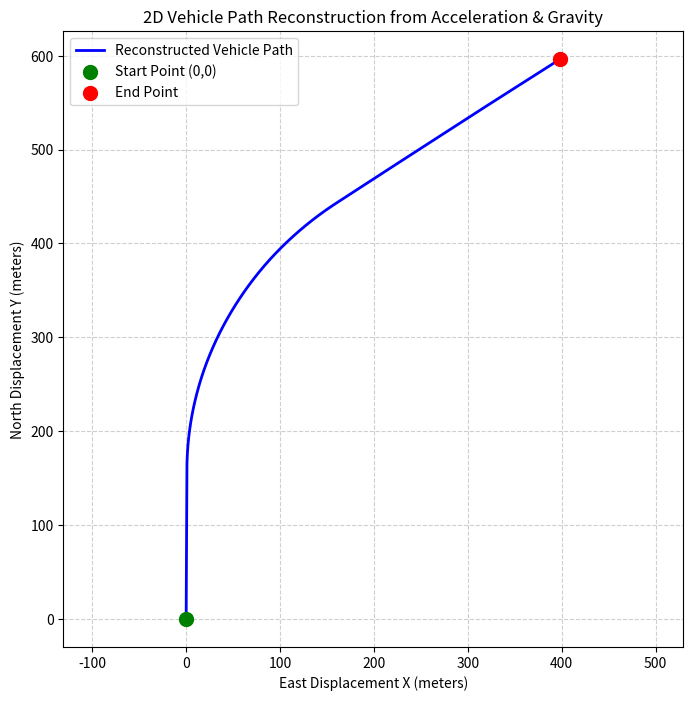

Reproduce this figure in Python.
import numpy as np
import matplotlib.pyplot as plt

# ==========================================
# 1. GENERATE SYNTHETIC SENSOR DATA (10 Hz)
# ==========================================
dt = 0.1  # 10 Hz sampling rate (0.1s per frame)
t = np.arange(0, 60, dt)  # 60-second trip
num_samples = len(t)

# Standard Earth gravity (Z-axis)
gravity_x = np.zeros(num_samples)
gravity_y = np.zeros(num_samples)
gravity_z = np.full(num_samples, 9.81)

# Simulate accelerometer readings (m/s²)
# Vehicle accelerates forward for 20s, turns left for 20s, then drives straight
accel_x = np.zeros(num_samples)  # Lateral (Side-to-side)
accel_y = np.zeros(num_samples)  # Longitudinal (Forward/Backward)
accel_z = np.full(num_samples, 9.81)  # Vertical (Gravity + bumps)

# Segment 1 (0 to 20s): Forward acceleration
accel_y[0:200] = 0.8  

# Segment 2 (20s to 40s): Constant speed forward + Left turn (Lateral Accel)
accel_y[200:400] = 0.1
accel_x[200:400] = -0.5  # Negative X = Leftward force

# Segment 3 (40s to 60s): Straight drive + Braking
accel_y[400:600] = -0.4

# Add small realistic sensor noise
np.random.seed(42)
accel_x += np.random.normal(0, 0.05, num_samples)
accel_y += np.random.normal(0, 0.05, num_samples)

# ==========================================
# 2. ISOLATE LINEAR ACCELERATION
# ==========================================
# Subtract gravity vector to isolate motion acceleration
lin_accel_x = accel_x - gravity_x
lin_accel_y = accel_y - gravity_y
lin_accel_z = accel_z - gravity_z

# ==========================================
# 3. DEAD RECKONING KINEMATICS (2D PATH)
# ==========================================
# Initialize position, velocity, and orientation (yaw angle)
x, y = np.zeros(num_samples), np.zeros(num_samples)
vx, vy = 0.0, 0.0
yaw = 0.0  # Heading angle in radians

for i in range(1, num_samples):
    # Forward acceleration in car's body frame
    a_forward = lin_accel_y[i]
    a_lateral = lin_accel_x[i]

    # Simple turning estimation: yaw rate derived from lateral force
    # (In real data, this comes from Gyroscope Yaw)
    yaw_rate = -a_lateral * 0.1  
    yaw += yaw_rate * dt

    # Forward velocity integration
    v_forward = max(0.0, vy + a_forward * dt)  # Non-holonomic: car doesn't fly/slide backward easily
    vy = v_forward

    # Convert body-frame displacement into world (X, Y) coordinates
    dx = v_forward * np.sin(yaw) * dt
    dy = v_forward * np.cos(yaw) * dt

    # Accumulate 2D trajectory position
    x[i] = x[i-1] + dx
    y[i] = y[i-1] + dy

# ==========================================
# 4. PLOT 2D PATH WITH MATPLOTLIB
# ==========================================
plt.figure(figsize=(8, 8))
plt.plot(x, y, color='blue', linewidth=2, label='Reconstructed Vehicle Path')

# Mark start and end points
plt.scatter(x[0], y[0], color='green', s=100, zorder=5, label='Start Point (0,0)')
plt.scatter(x[-1], y[-1], color='red', s=100, zorder=5, label='End Point')

plt.title('2D Vehicle Path Reconstruction from Acceleration & Gravity', fontsize=12)
plt.xlabel('East Displacement X (meters)', fontsize=10)
plt.ylabel('North Displacement Y (meters)', fontsize=10)
plt.grid(True, linestyle='--', alpha=0.6)
plt.axis('equal')  # Keep 1:1 aspect ratio so curves look natural
plt.legend(loc='best')

plt.show()
